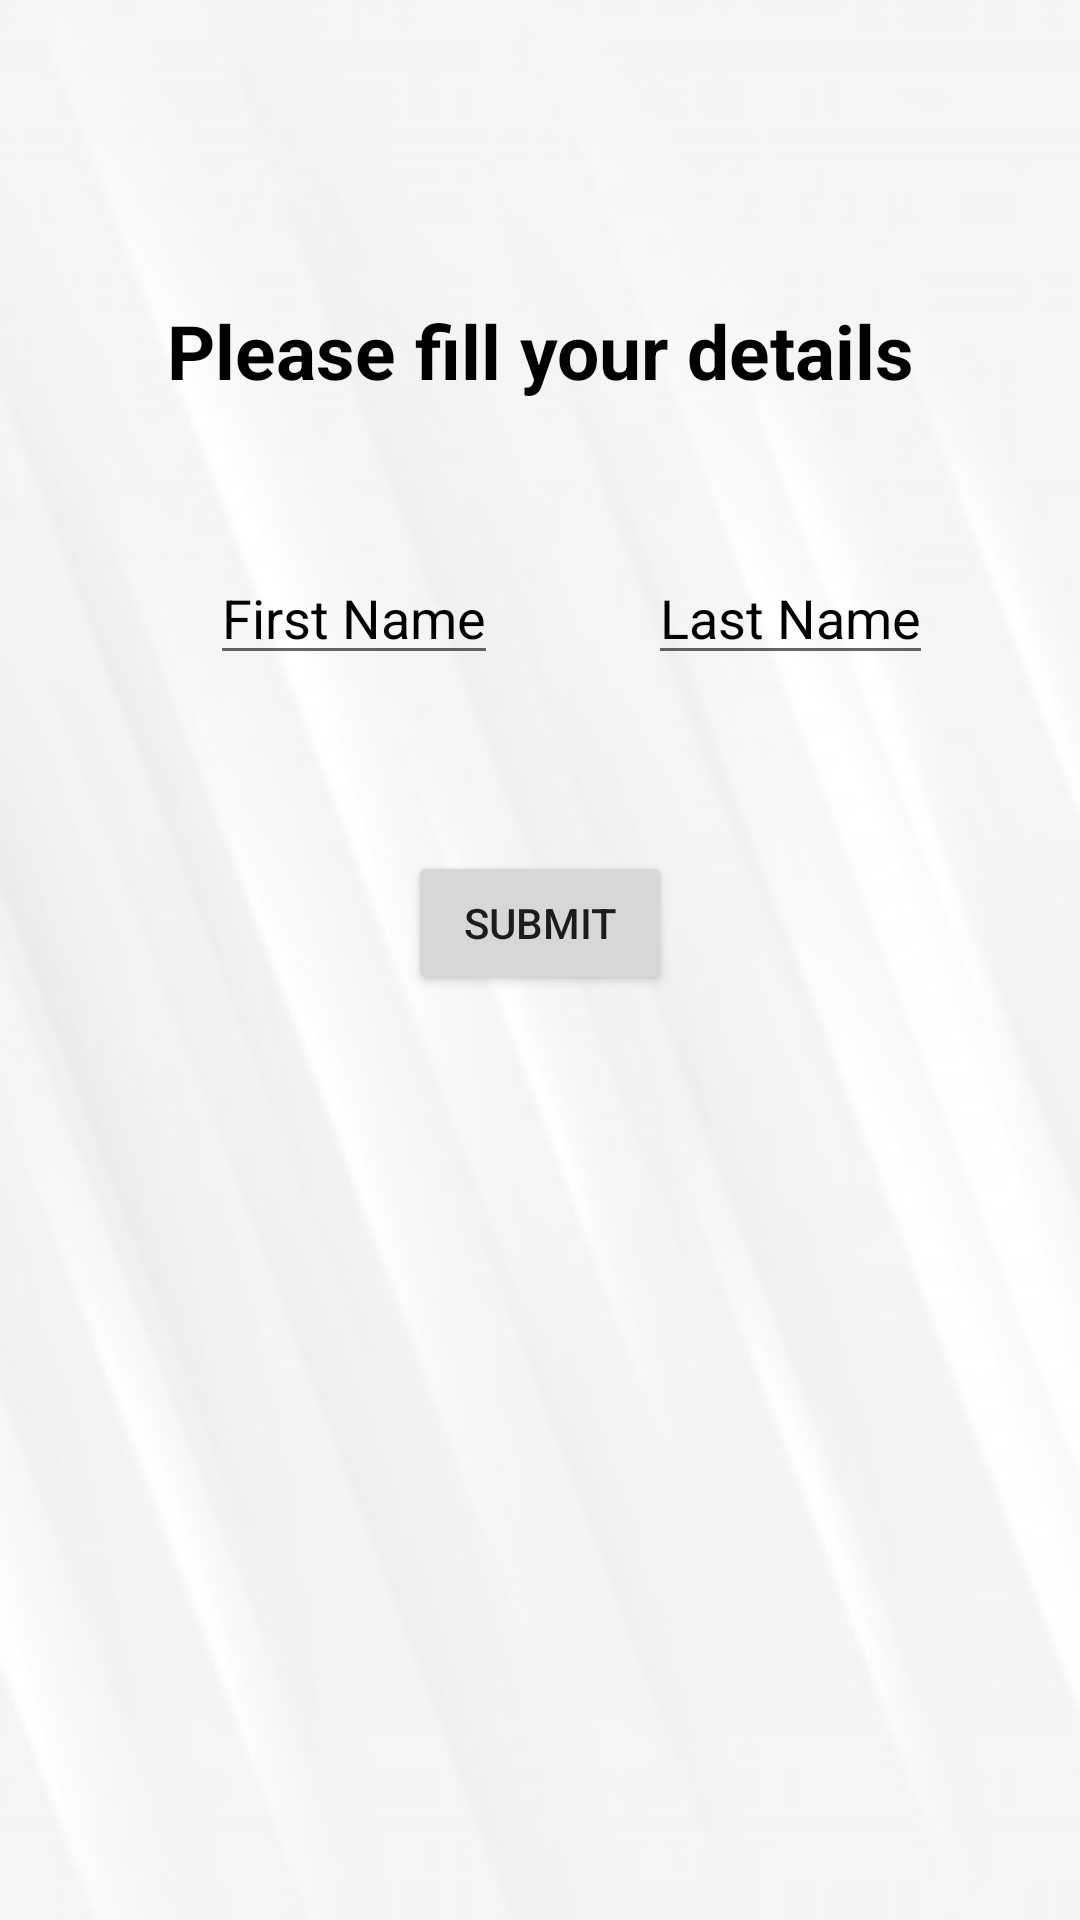

Produce the Android XML layout that renders to this screen, including the resource entries it uses.
<!-- AndroidManifest.xml: application theme Theme.Symptoms_Monitoring -->
<!-- res/layout/activity_main.xml -->
<?xml version="1.0" encoding="utf-8"?>

<RelativeLayout xmlns:android="http://schemas.android.com/apk/res/android"
    xmlns:app="http://schemas.android.com/apk/res-auto"
    xmlns:tools="http://schemas.android.com/tools"
    android:layout_width="match_parent"
    android:layout_height="match_parent"
    tools:context=".MainActivity"
    android:background="@mipmap/myimage_6_background">

    <TextView
        android:layout_width="wrap_content"
        android:layout_height="wrap_content"
        android:text="Please fill your details"
        android:layout_centerHorizontal="true"
        android:layout_marginTop="100dp"
        android:textSize="25dp"
        android:textAlignment="center"
        android:textColor="@color/black"
        android:textStyle="bold"
        android:id="@+id/txt_welcome"></TextView>

    <EditText
        android:layout_width="wrap_content"
        android:layout_height="wrap_content"
        android:id="@+id/first_name"
        android:layout_below="@+id/txt_welcome"
        android:layout_marginLeft="70dp"
        android:hint="First Name"
        android:textColor="@color/black"
        android:layout_marginTop="50dp"
        android:textColorHint="@color/black"
        android:layout_centerVertical="true"></EditText>
    <EditText
        android:layout_width="wrap_content"
        android:layout_height="wrap_content"
        android:layout_toRightOf="@+id/first_name"
        android:layout_below="@+id/txt_welcome"
        android:layout_marginLeft="50dp"
        android:layout_marginTop="50dp"
        android:hint="Last Name"
        android:textColorHint="@color/black"
        android:textColor="@color/black"
        android:id="@+id/last_name"></EditText>

    <Button
        android:id="@+id/submit_button"
        android:layout_width="wrap_content"
        android:layout_height="wrap_content"
        android:layout_below="@+id/txt_welcome"
        android:layout_centerInParent="true"
        android:layout_marginTop="150dp"
        android:text="Submit"></Button>


</RelativeLayout>
<!-- resources referenced by this layout -->
<resources>
  <color name="black">#FF000000</color>
  <!-- mipmap myimage_6_background: png bitmap (mipmap-mdpi, 4803 bytes) -->
  <style name="Theme.Symptoms_Monitoring" parent="Theme.MaterialComponents.DayNight.DarkActionBar">
          
          <item name="colorPrimary">@color/purple_500</item>
          <item name="colorPrimaryVariant">@color/purple_700</item>
          <item name="colorOnPrimary">@color/white</item>
          
          <item name="colorSecondary">@color/teal_200</item>
          <item name="colorSecondaryVariant">@color/teal_700</item>
          <item name="colorOnSecondary">@color/black</item>
          
          <item name="android:statusBarColor" tools:targetApi="l">?attr/colorPrimaryVariant</item>
          
      </style>
  <color name="purple_500">#FF6200EE</color>
  <color name="purple_700">#FF3700B3</color>
  <color name="white">#FFFFFFFF</color>
  <color name="teal_200">#FF03DAC5</color>
  <color name="teal_700">#FF018786</color>
</resources>
